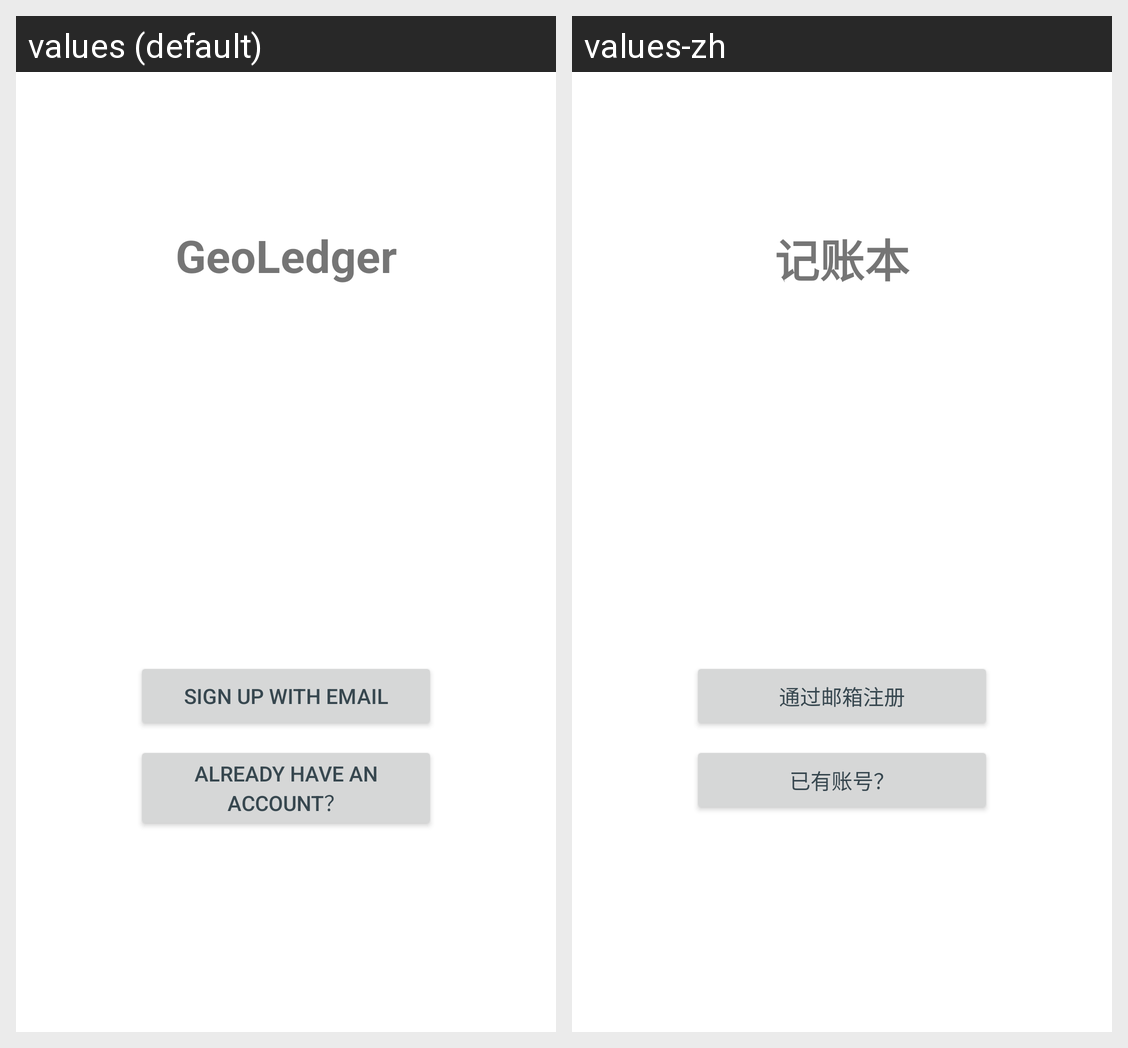

The same Android screen rendered under two of its app's locales, left to right. List the strings drawn on it with the default value and each locale's translation.
Android screen res/layout/activity_main.xml rendered under 2 locales, left to right: values (default), values-zh. Device: Nexus 5 (rendered at 1080×1920; each locale shown at half size, 540×960, under a caption strip naming it); theme Theme.Cs407FinalProject.
Strings drawn on this screen, with the default value and each locale's value (text and hints the layout hard-codes, and strings that could not be matched under every locale, appear in the picture but are not listed):

sign_up_with_email
  values: Sign up with Email
  values-zh: 通过邮箱注册

geoledger
  values: GeoLedger
  values-zh: 记账本

already_have_an_account
  values: Already have an account？
  values-zh: 已有账号？
